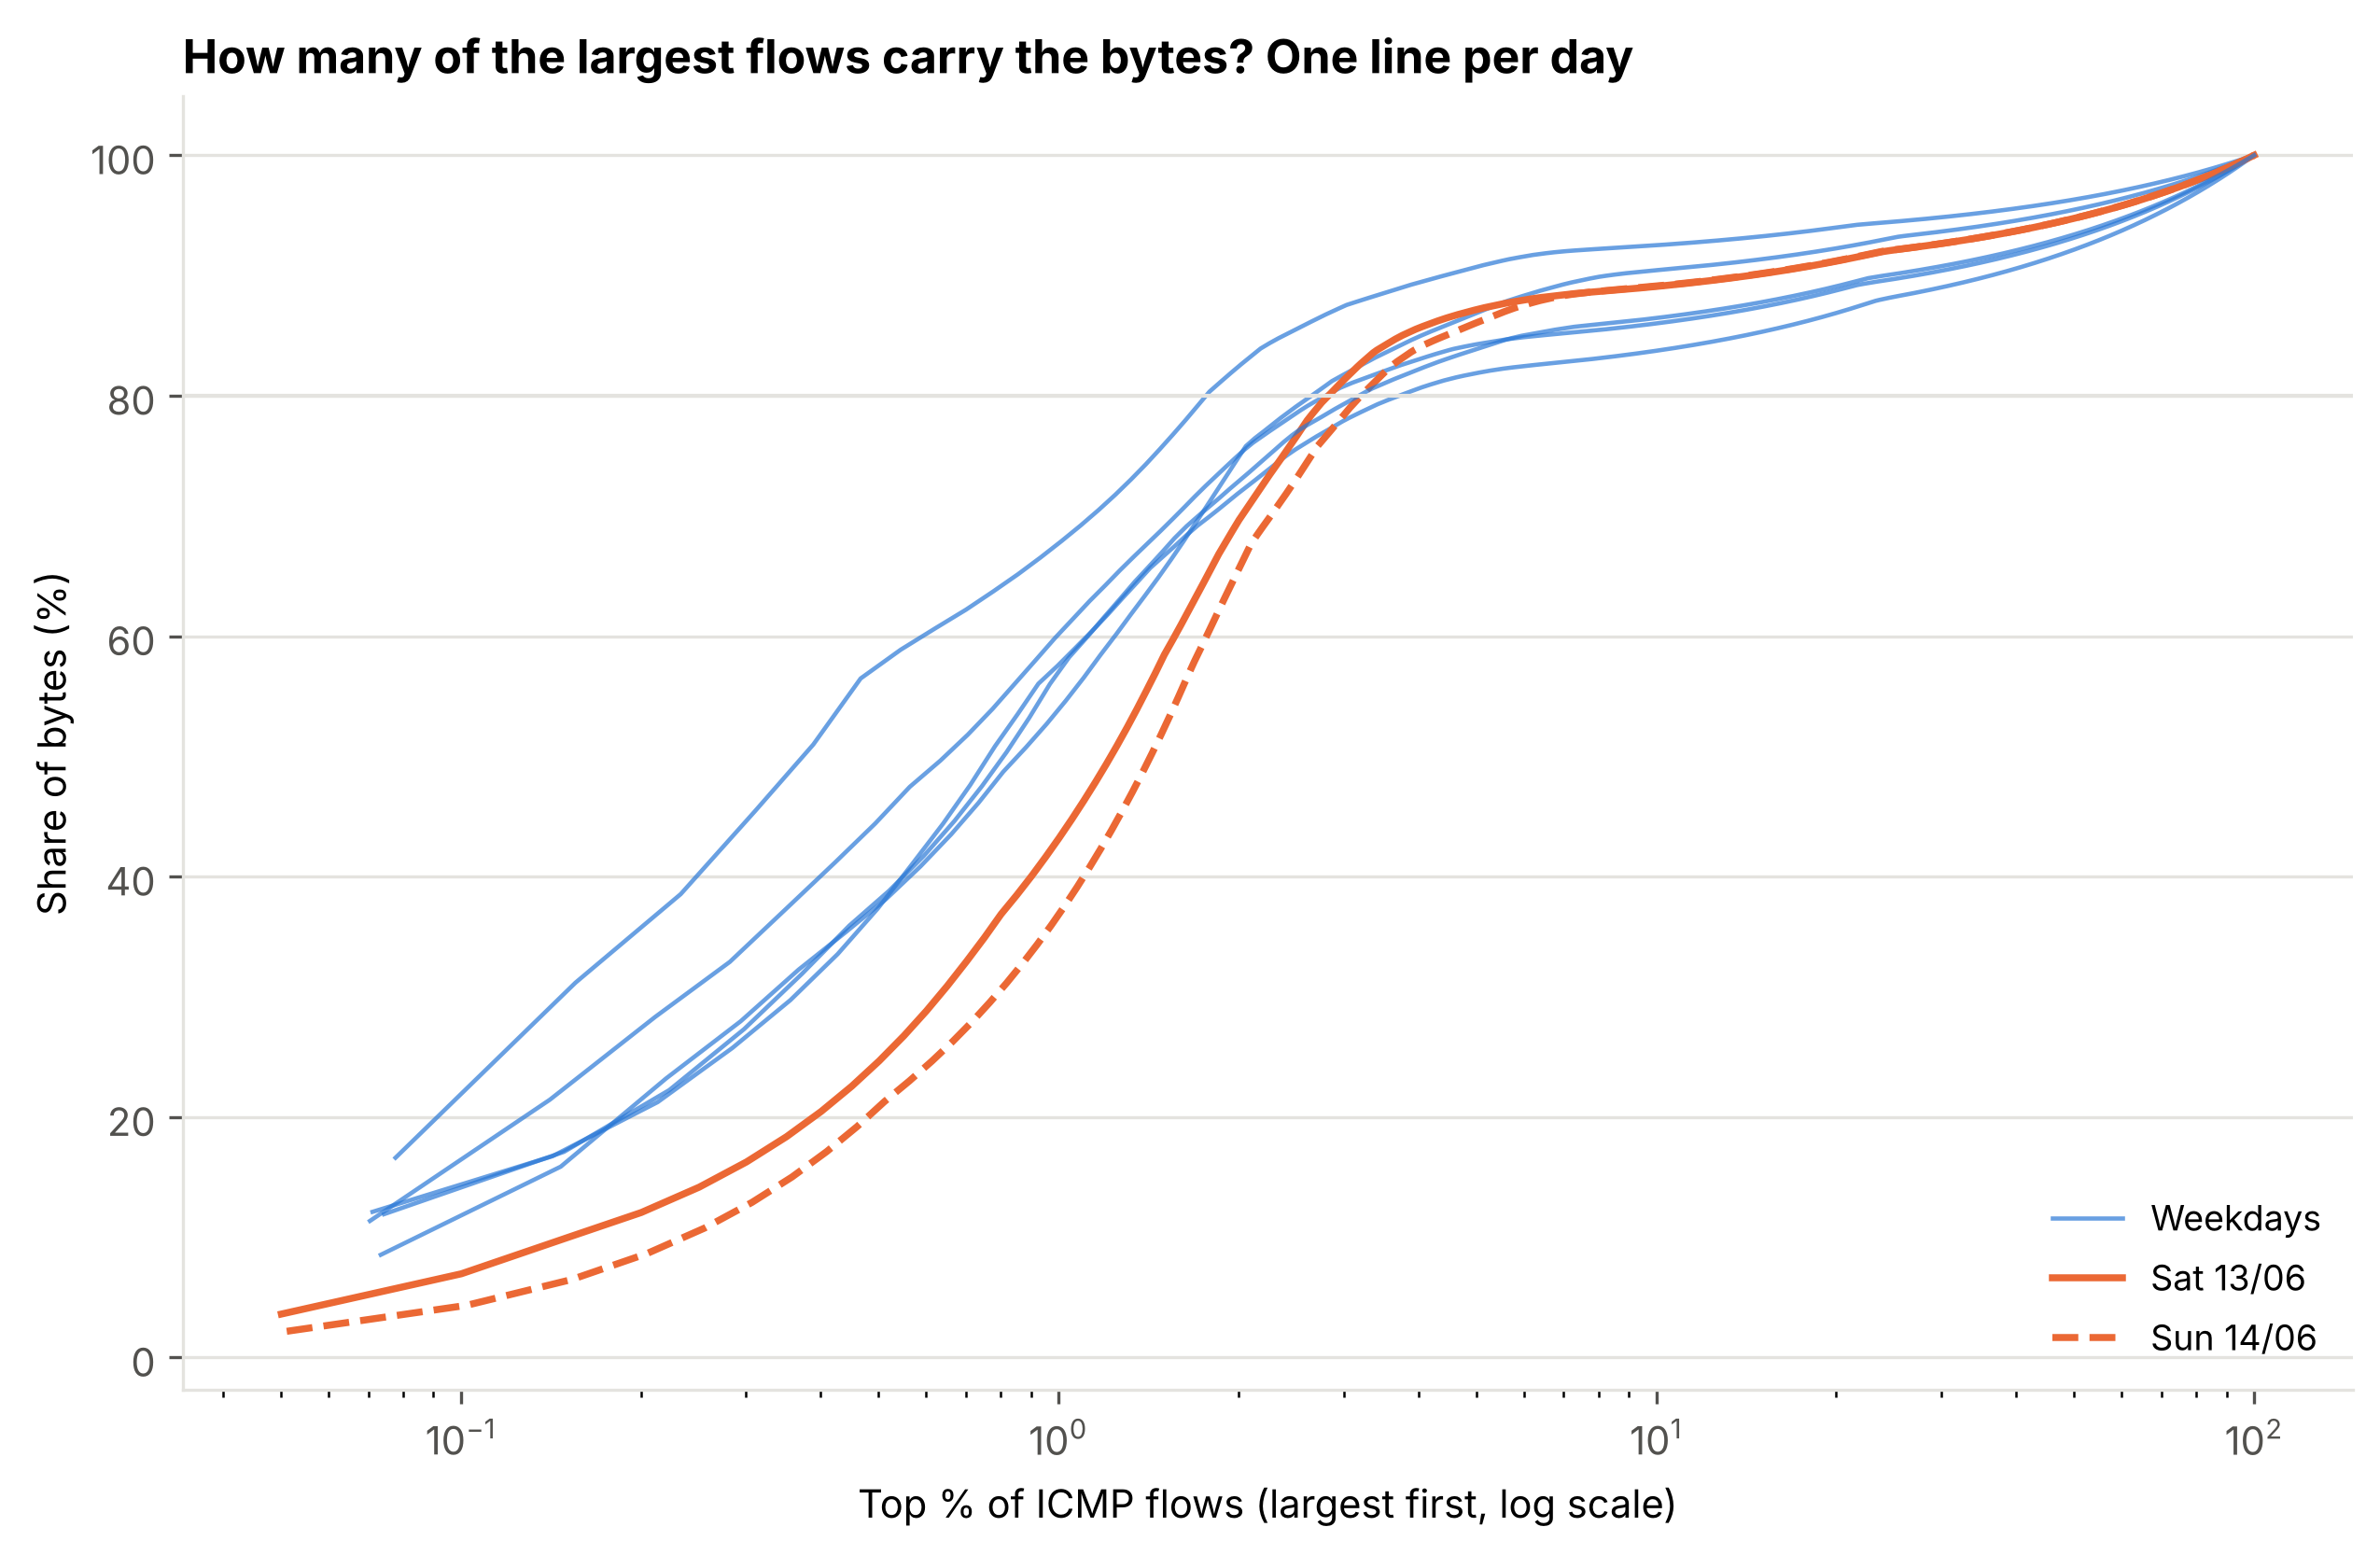

Values plotted in this chart, from the file beside it:
, Tue 09/06, Wed 10/06, Thu 11/06, Fri 12/06, Sat 13/06, Sun 14/06, Mon 15/06
Flows, 1286, 1419, 1361, 1405, 1996, 1955, 1344
Flows carrying 50% of bytes, 5.0, 10.0, 12.0, 11.0, 25.0, 28.0, 11.0
Flows carrying 80% of bytes, 23.0, 40.0, 37.0, 53.0, 57.0, 63.0, 43.0
Flows carrying 90% of bytes, 57.0, 385.0, 114.0, 510.0, 287.0, 278.0, 325.0
Flows carrying 80% of bytes (%), 1.788, 2.819, 2.719, 3.772, 2.856, 3.223, 3.199
Bytes carried by top 1% (%), 66.55, 59.85, 52.7, 57.54, 41.64, 35.94, 56.02
Top-1% flows: median bytes, 25026, 18984, 24634, 20020, 23900, 18760, 17798
Top-1% flows: median packets, 291.0, 188.0, 253.0, 214.0, 211.5, 206.5, 157.5
Top-1% flows: median duration (s), 59.95, 59.58, 59.74, 59.84, 59.74, 59.69, 59.72
Other flows: median duration (s), 0.0, 0.0, 0.0, 0.0, 0.0, 0.0, 0.0
Top-1% flows: one-direction (%), 92.31, 80.0, 64.29, 80.0, 25.0, 54.55, 85.71
Share of baseline absolute error from to…, 79.08, 83.91, 25.09, 71.26, 55.74, 38.84, 66.9
